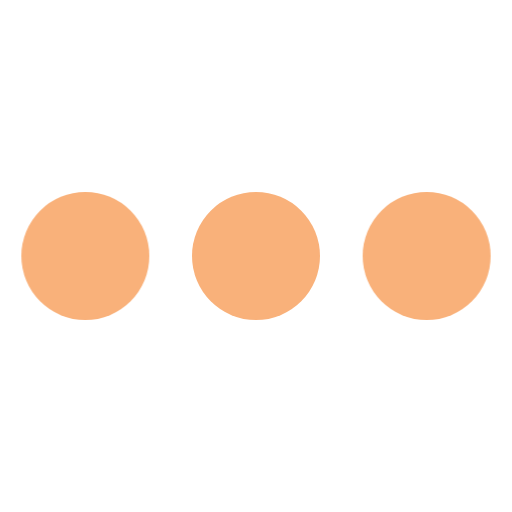
t = 0.00 s
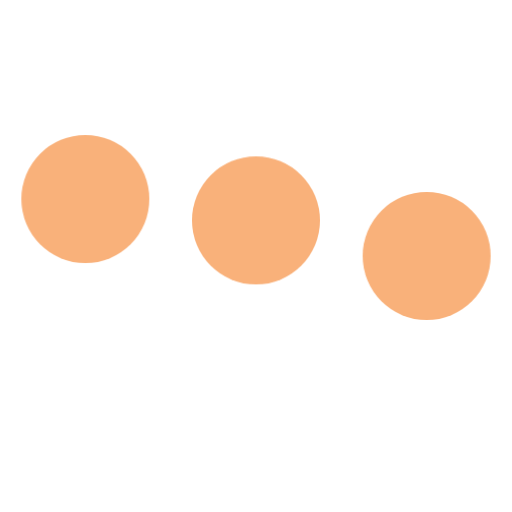
t = 0.20 s
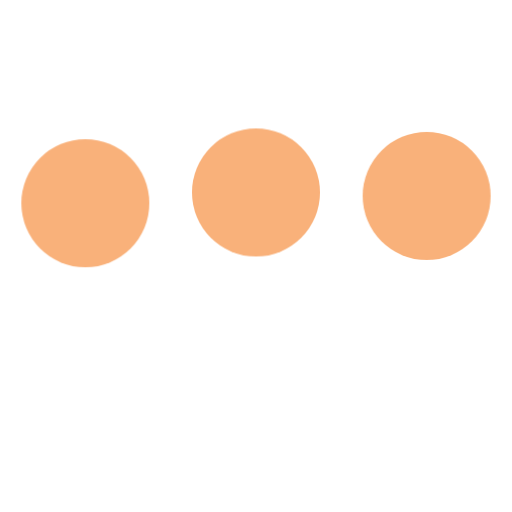
t = 0.43 s
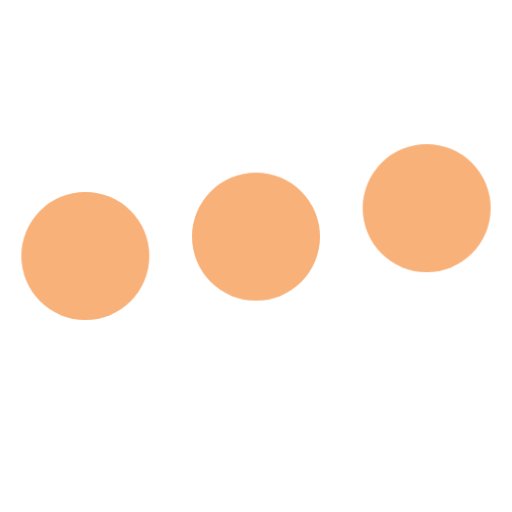
t = 0.65 s
t = 0.80 s: frame unchanged from t = 0.00 s, image omitted
t = 1.03 s: frame unchanged from t = 0.00 s, image omitted

The animated SVG that drew these frames (rendered in a browser with its animation timeline set to each time). Animation: 1 CSS @keyframes rule; one cycle of 1.25 s, repeats indefinitely.

<svg width="48" height="48" viewBox="0 0 48 48" xmlns="http://www.w3.org/2000/svg">
    <style>
    .spinner_qM83{animation:spinner_8HQG 1.05s infinite}.spinner_oXPr{animation-delay:.1s}.spinner_ZTLf{animation-delay:.2s}@keyframes spinner_8HQG{0%,57.14%{animation-timing-function:cubic-bezier(0.33,.66,.66,1);transform:translate(0)}28.57%{animation-timing-function:cubic-bezier(0.33,0,.66,.33);transform:translateY(-6px)}100%{transform:translate(0)}}
    </style>
    <circle class="spinner_qM83" cx="8" cy="24" r="6" fill='#f9b17a'/>
    <circle class="spinner_qM83 spinner_oXPr" cx="24" cy="24" r="6" fill='#f9b17a'/>
    <circle class="spinner_qM83 spinner_ZTLf" cx="40" cy="24" r="6" fill='#f9b17a'/>
</svg>